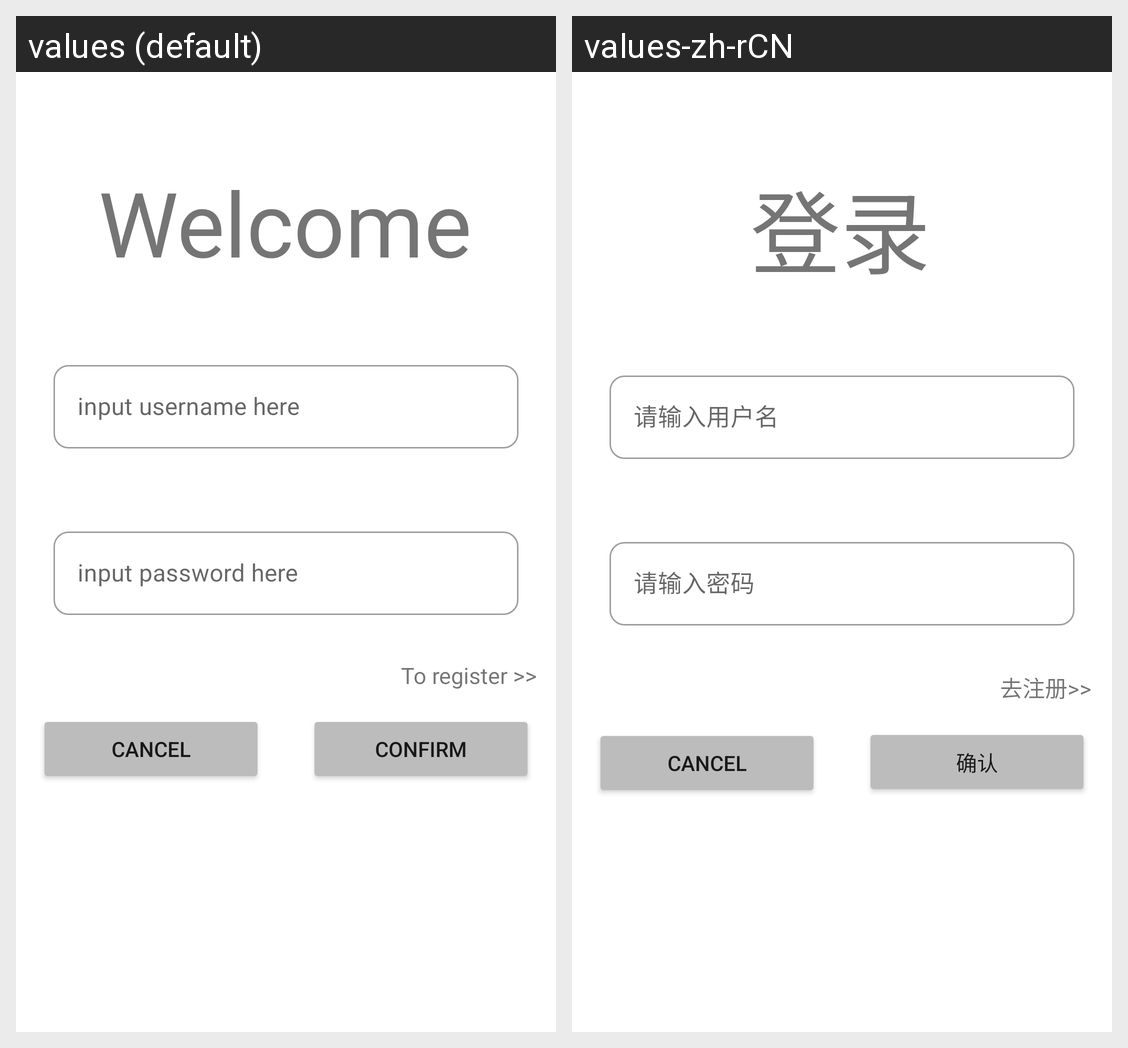

The same Android screen rendered under two of its app's locales, left to right. List the strings drawn on it with the default value and each locale's translation.
Android screen res/layout/fragment_login.xml rendered under 2 locales, left to right: values (default), values-zh-rCN. Device: Nexus 5 (rendered at 1080×1920; each locale shown at half size, 540×960, under a caption strip naming it); theme Theme.WanAndroidDemo.
Strings drawn on this screen, with the default value and each locale's value (text and hints the layout hard-codes, and strings that could not be matched under every locale, appear in the picture but are not listed):

login_title
  values: Welcome
  values-zh-rCN: 登录

input_username
  values: input username here
  values-zh-rCN: 请输入用户名

input_password
  values: input password here
  values-zh-rCN: 请输入密码

to_register
  values: To register >>
  values-zh-rCN: 去注册>>

confirm
  values: CONFIRM
  values-zh-rCN: 确认
